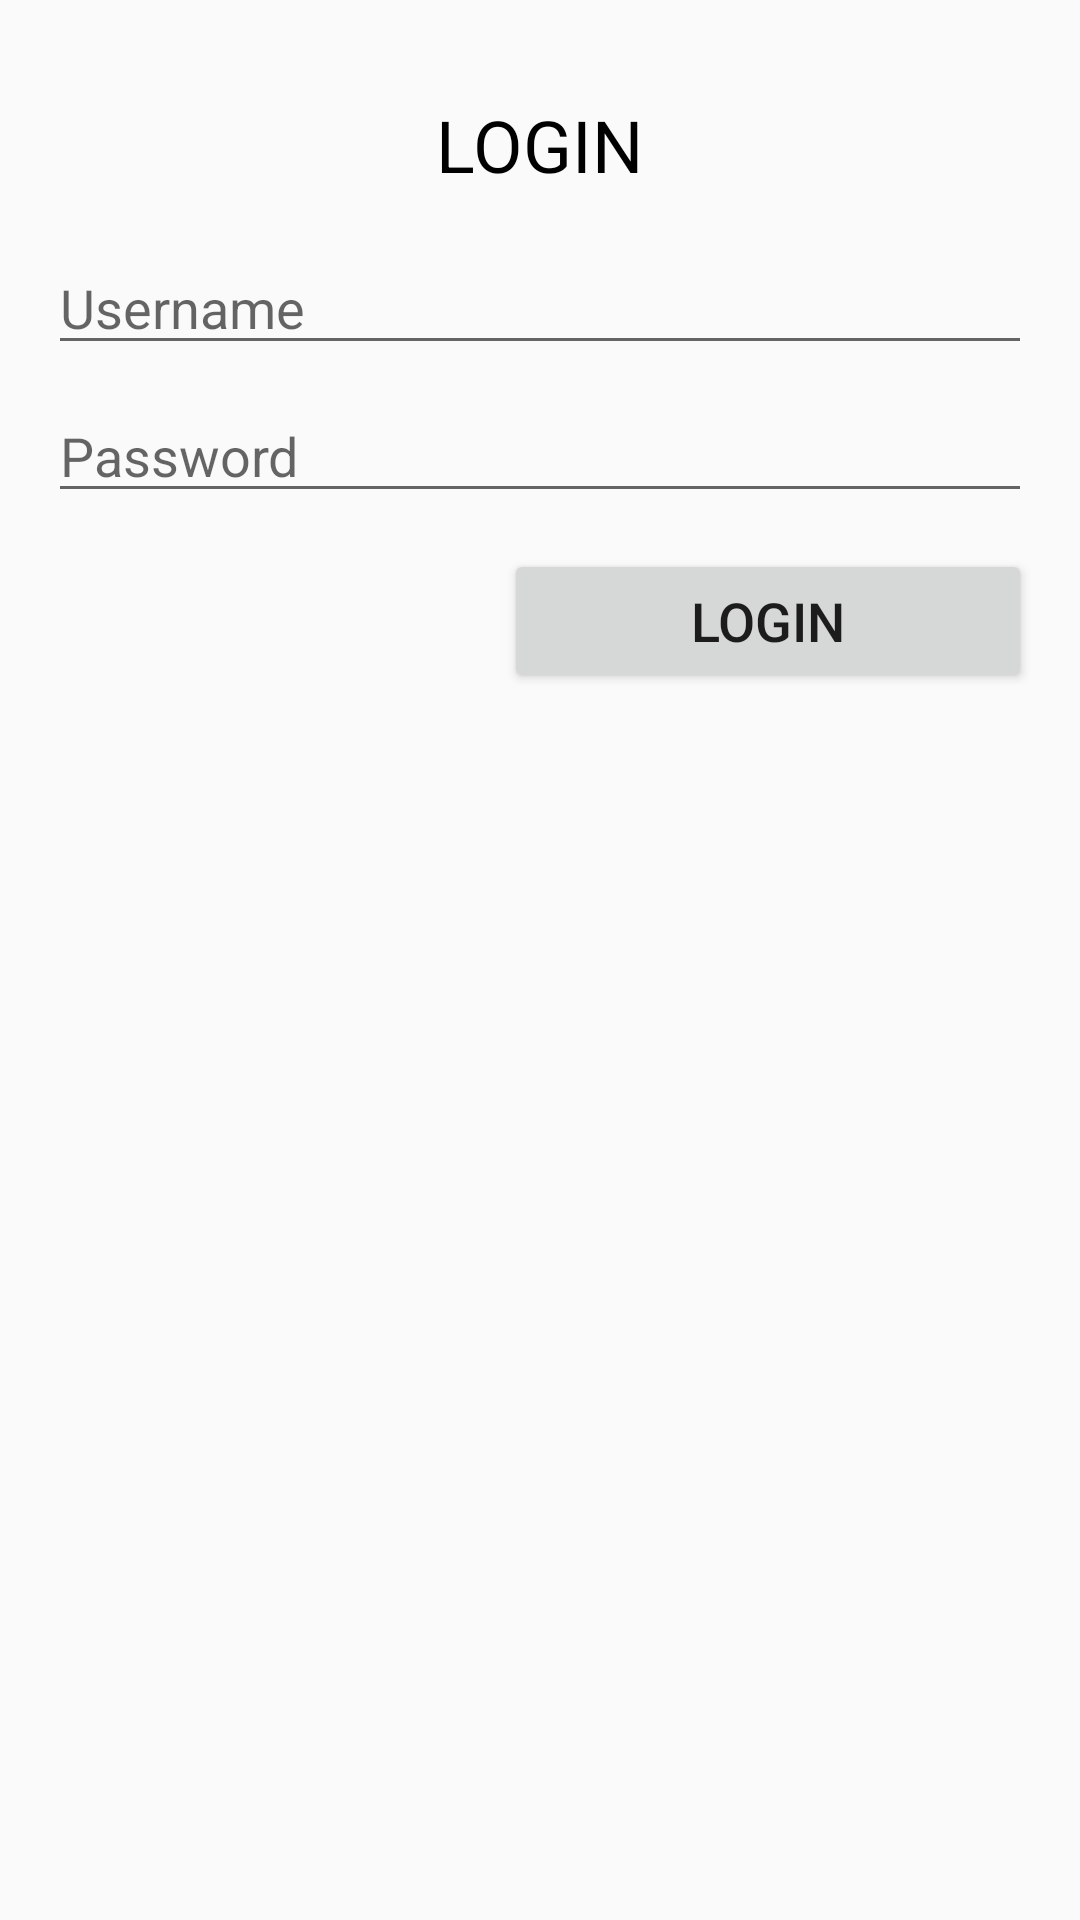

Layout XML and referenced resources for this Android screen:
<!-- AndroidManifest.xml: application theme AppTheme -->
<!-- res/layout/activity_login.xml -->
<?xml version="1.0" encoding="utf-8"?>
<LinearLayout xmlns:android="http://schemas.android.com/apk/res/android"
    android:layout_width="match_parent"
    android:layout_height="match_parent"
    android:orientation="vertical"
    android:padding="@dimen/space_x2">

    <TextView
        android:layout_width="wrap_content"
        android:layout_height="wrap_content"
        android:layout_gravity="center_horizontal"
        android:layout_marginTop="@dimen/space_x2"
        android:text="@string/title_login"
        android:textColor="@android:color/black"
        android:textSize="24sp" />

    <EditText
        android:id="@+id/txt_user_name"
        android:layout_width="match_parent"
        android:layout_height="wrap_content"
        android:layout_marginTop="@dimen/space_x2"
        android:hint="@string/hint_user_name" />

    <EditText
        android:id="@+id/txt_password"
        android:layout_width="match_parent"
        android:layout_height="wrap_content"
        android:layout_marginTop="@dimen/space"
        android:hint="@string/hint_password"
        android:inputType="textPassword" />

    <Button
        android:id="@+id/btn_login"
        android:layout_width="@dimen/space_x22"
        android:layout_height="wrap_content"
        android:layout_gravity="end"
        android:layout_marginTop="12dp"
        android:text="@string/title_login"
        android:textSize="18sp" />


</LinearLayout>
<!-- resources referenced by this layout -->
<resources>
  <dimen name="space">8dp</dimen>
  <dimen name="space_x2">16dp</dimen>
  <dimen name="space_x22">176dp</dimen>
  <string name="hint_password">Password</string>
  <string name="hint_user_name">Username</string>
  <string name="title_login">LOGIN</string>
  <style name="AppTheme" parent="Theme.AppCompat.Light.NoActionBar">
          
          <item name="colorPrimary">@color/colorPrimary</item>
          <item name="colorPrimaryDark">@color/colorPrimaryDark</item>
          <item name="colorAccent">@color/colorAccent</item>
      </style>
  <color name="colorPrimary">#008577</color>
  <color name="colorPrimaryDark">#00574B</color>
  <color name="colorAccent">#D81B60</color>
</resources>
